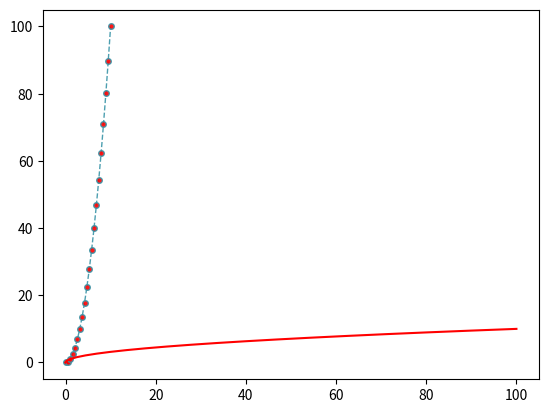

Here is the Python script that generated this plot:
import numpy as np
import matplotlib.pyplot as plt

numpyDizisi = np.linspace(0,10,20)

numpyDizisi2=numpyDizisi**2

(benimFigur,benimEksen)=plt.subplots()


benimEksen.plot(numpyDizisi,numpyDizisi2,color="#3A95A8",alpha=0.9,linewidth=1.0,linestyle="--",marker="o",markersize=4,markerfacecolor="r")
benimEksen.plot(numpyDizisi2,numpyDizisi,"r")


plt.show()